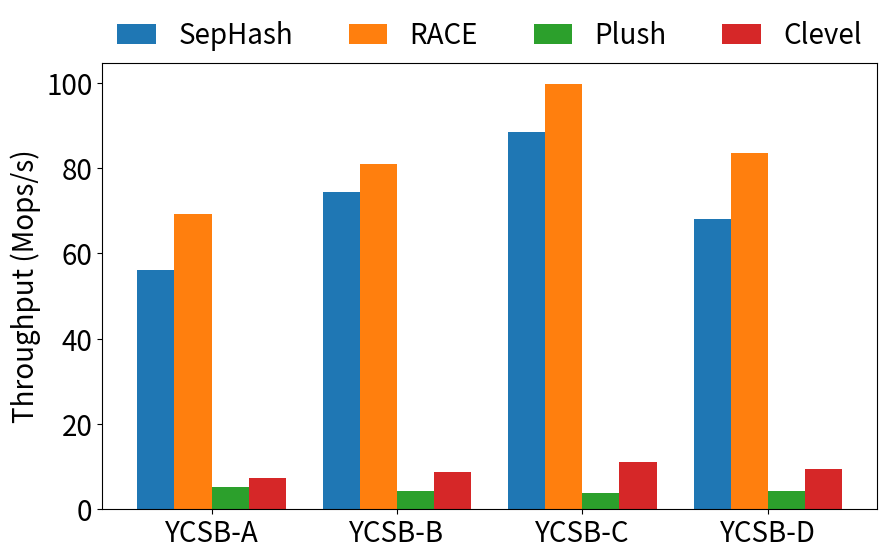

Generate this figure with matplotlib:
import matplotlib.pyplot as plt
import numpy as np
import matplotlib as mpl

# 设置全局字体大小
mpl.rcParams['font.size'] = 20

# 数据
sep_hash = np.array([56161.16, 74343.55, 88537.2, 68007.14]) / 1000
race = np.array([69204.72, 81000, 99710.3, 83460.82]) / 1000
plush = np.array([5200.35, 4270.93, 3893.1, 4348.51]) / 1000
clevel = np.array([7417.05, 8748.4, 11120.05, 9543.89]) / 1000
x_labels = ['YCSB-A', 'YCSB-B', 'YCSB-C', 'YCSB-D']
legend_labels = ['SepHash', 'RACE', 'Plush', 'Clevel']

# 绘图
plt.figure(figsize=(10, 5.8))
x = np.arange(len(x_labels))  # x 轴坐标
width = 0.2  # 柱宽
plt.bar(x - 1.5 * width, sep_hash, width, label=legend_labels[0])
plt.bar(x - 0.5 * width, race, width, label=legend_labels[1])
plt.bar(x + 0.5 * width, plush, width, label=legend_labels[2])
plt.bar(x + 1.5 * width, clevel, width, label=legend_labels[3])
plt.xticks(x, x_labels)
plt.ylabel('Throughput (Mops/s)')

# 设置图例
# plt.legend(loc='upper center', bbox_to_anchor=(0.5, 1.1), ncol=4, fontsize=14)
plt.legend(loc='upper center', bbox_to_anchor=(0.5, 1.15), ncol=4, fontsize=20, framealpha=0, handlelength=1.4)

# 显示图形
plt.show()
